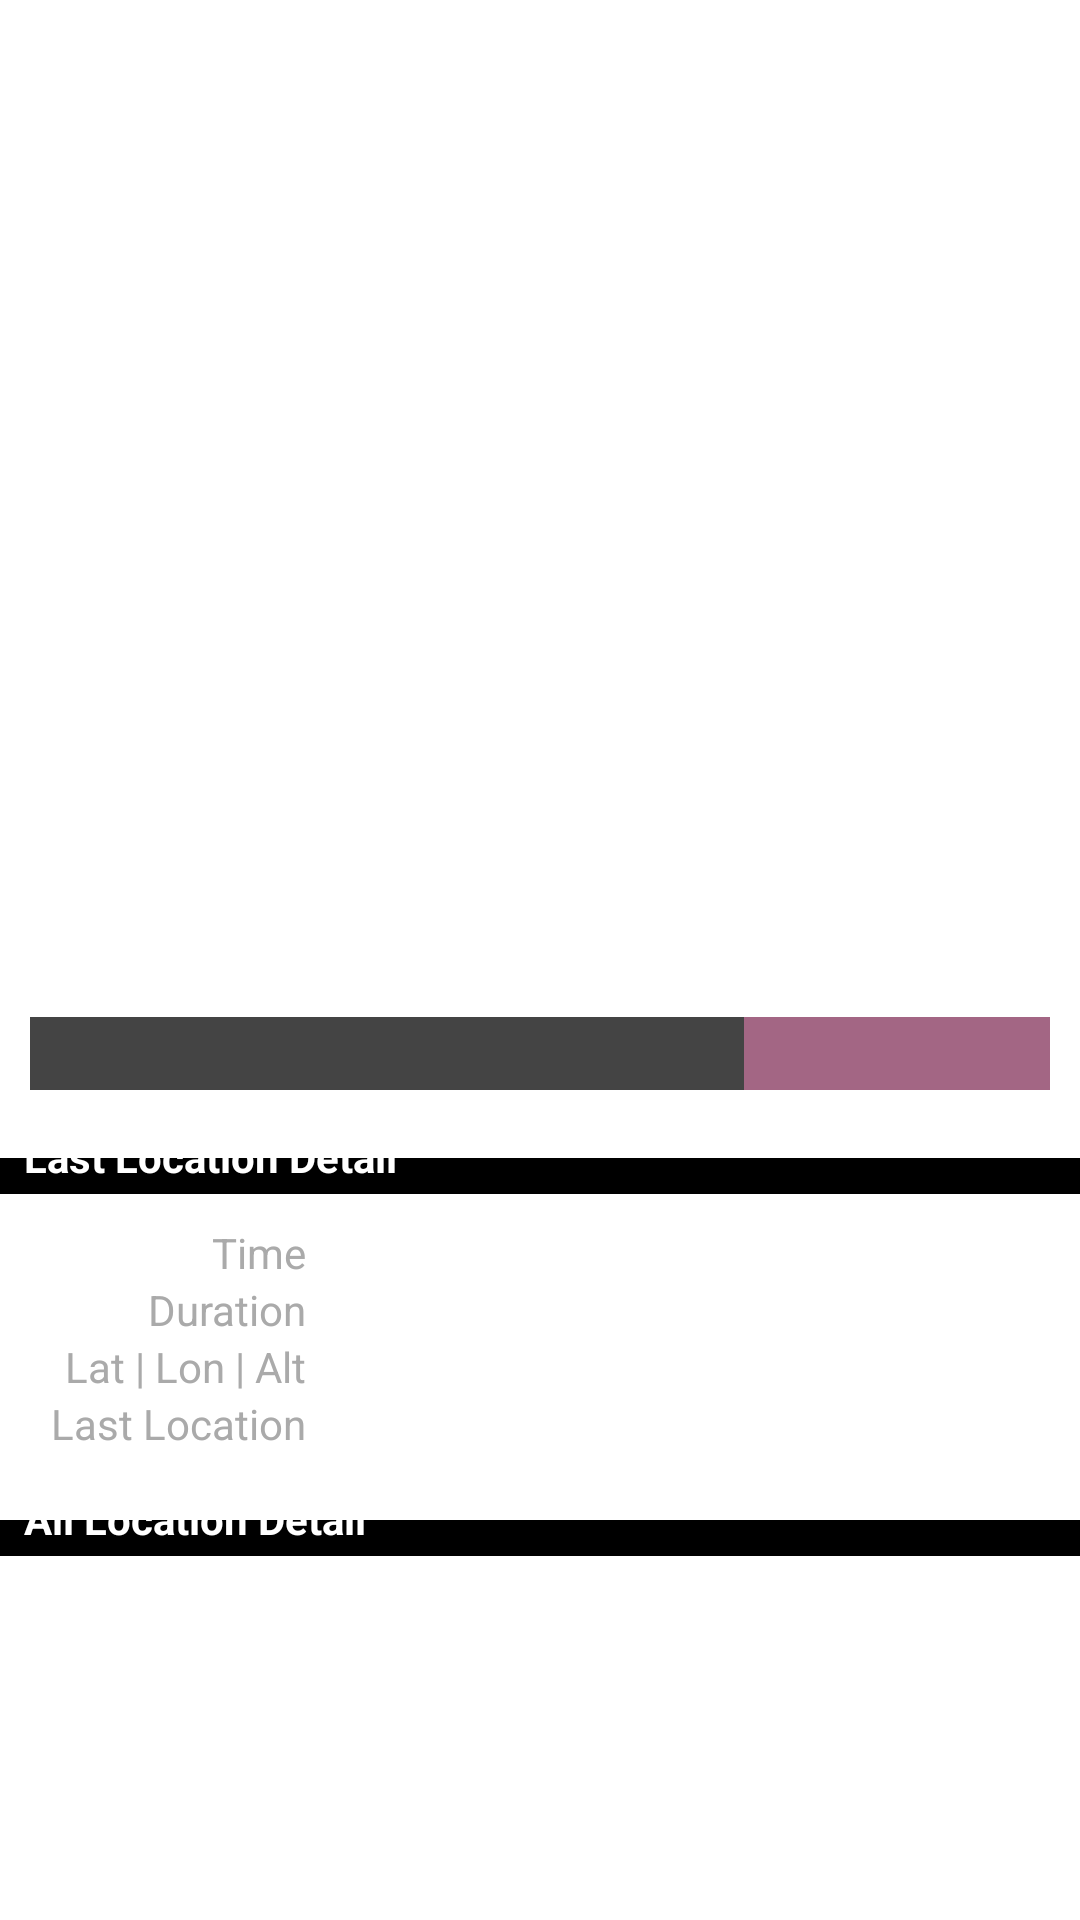

Produce the Android XML layout that renders to this screen, including the resource entries it uses.
<!-- AndroidManifest.xml: application theme AppTheme -->
<!-- res/layout/fragment_run.xml -->
<LinearLayout
    xmlns:android="http://schemas.android.com/apk/res/android"
    xmlns:tools="http://schemas.android.com/tools"
    android:orientation="vertical"
    android:layout_width="match_parent"
    android:layout_height="match_parent" 
    >      
        
    <RelativeLayout
        android:layout_width="match_parent"
        android:layout_height="0dp"
        android:layout_weight="70"
        android:orientation="vertical"        
        >
        <LinearLayout
       	    android:id="@+id/titleContainer"
            android:orientation="horizontal"
            android:layout_height="wrap_content"
            android:layout_width="match_parent"
            android:layout_margin="5sp"
            android:padding="5sp"            
            android:layout_alignParentBottom="true"
            >
	        <TextView
	            android:id="@+id/run_title"
	            android:layout_width="0dp"
	            android:layout_height="match_parent"
	            android:gravity="center|center"
	            android:layout_gravity="center|center"
	            android:textSize="18sp"
	            android:textStyle="bold"
	            android:layout_weight="7"
	            android:textColor="@color/titleText"
	            android:background="@color/dark_gray_transparent"
	            />
	        <Button
		        android:id="@+id/toggleButton"
		        android:layout_height="match_parent"
		        android:layout_width="0dp"
		        android:layout_weight="3"
		        android:layout_gravity="center|center"
		        android:textSize="14sp"
		        android:textColor="#E6E6B8"
		        android:gravity="center|center"
		        android:background="#99660033"
		        />
        </LinearLayout>
        
        <LinearLayout
            android:layout_width="match_parent"
            android:layout_height="match_parent"
            android:layout_above="@id/titleContainer"
            android:gravity="center|center"
            >
            <FrameLayout
                android:id="@+id/mapFragmentContainer"
                android:layout_width="match_parent"
                android:layout_height="match_parent"
                />
        </LinearLayout>
        	
    </RelativeLayout>
    
    
    
    
    <ScrollView
        android:layout_width="match_parent"
        android:layout_height="0dp"
        android:layout_weight="50"
        android:fillViewport="true"
        >
	    <LinearLayout
	        android:layout_width="match_parent"
	        android:layout_height="match_parent"
	        android:orientation="vertical"
	        >	        
	        <LinearLayout
		        android:layout_width="match_parent"
		        android:layout_height="wrap_content"
		        android:orientation="vertical"
		        >
		        <TextView
		            android:layout_width="match_parent"
		            android:layout_height="wrap_content"
		            style="?android:attr/listSeparatorTextViewStyle"    
		            android:text="@string/last_location_detail_text"        
		            />
		        <TableLayout
		            android:orientation="vertical"
		            android:layout_width="match_parent"
		            android:layout_height="wrap_content"
		            android:layout_margin="10dp"
		            >
		            <TableRow>
		                <TextView
		                    style="@style/LastLocationDetailTitle"
				            android:text="@string/time" />
		                <TextView
		                    android:id="@+id/ll_time"
		                    style="@style/LastLocationDetailText" />
		            </TableRow>
		            <TableRow>
		                <TextView
		                    style="@style/LastLocationDetailTitle"
				            android:text="@string/duration" />
		                <TextView
		                    android:id="@+id/ll_duration"
		                    style="@style/LastLocationDetailText" />
		            </TableRow>
		            <TableRow>
		                <TextView
		                    style="@style/LastLocationDetailTitle"
				            android:text="@string/lat_lon_alt"  />
		                <TextView
		                    android:id="@+id/ll_lat_lon_alt"
		                    style="@style/LastLocationDetailText" />
		            </TableRow>	            
		            <TableRow>
		                <TextView
		                    style="@style/LastLocationDetailTitle"
				            android:text="@string/last_known_location_text"   />
		                <TextView
		                    android:id="@+id/ll_known_location"
		                    style="@style/LastLocationDetailText" />
		            </TableRow> 
		                     
		        </TableLayout>        
		    </LinearLayout>
		    
		    <LinearLayout
		        android:layout_width="match_parent"
		        android:layout_height="wrap_content"
		        android:orientation="vertical"
		        >
		        <TextView
		            android:layout_width="match_parent"
		            android:layout_height="wrap_content"
		            style="?android:attr/listSeparatorTextViewStyle"    
		            android:text="@string/all_location_detail_text"        
		            />	        
		        <TableLayout 
		            android:id="@+id/all_location_table"
		            android:orientation="vertical"
		            android:layout_width="match_parent"
		            android:layout_height="wrap_content"
		            android:layout_margin="10dp"
		            >    
		            
		        </TableLayout>   
		        
		    </LinearLayout>  
	        
	    </LinearLayout>   
    </ScrollView>
</LinearLayout>
<!-- resources referenced by this layout -->
<resources>
  <color name="dark_gray_transparent">#BB000000</color>
  <color name="titleText">#FFFF0000</color>
  <string name="all_location_detail_text">All Location Detail</string>
  <string name="duration">Duration</string>
  <string name="last_known_location_text">Last Location</string>
  <string name="last_location_detail_text">Last Location Detail</string>
  <string name="lat_lon_alt">Lat | Lon | Alt</string>
  <string name="time">Time</string>
  <style name="LastLocationDetailText">
          <item name="android:layout_width">0dp</item>
          <item name="android:layout_height">wrap_content</item>\
          <item name="android:layout_weight">70</item>
          <item name="android:gravity">left</item>
          <item name="android:paddingLeft">10sp</item>
      </style>
  <style name="LastLocationDetailTitle">
          <item name="android:layout_width">0dp</item>
          <item name="android:layout_height">wrap_content</item>\
          <item name="android:layout_weight">30</item>
          <item name="android:gravity">right</item>
          <item name="android:paddingRight">10sp</item>
          <item name="android:textColor">@android:color/darker_gray</item>
      </style>
  <style name="AppTheme" parent="AppBaseTheme">
          
      </style>
  <style name="AppBaseTheme" parent="android:Theme.Light">
          
      </style>
</resources>
